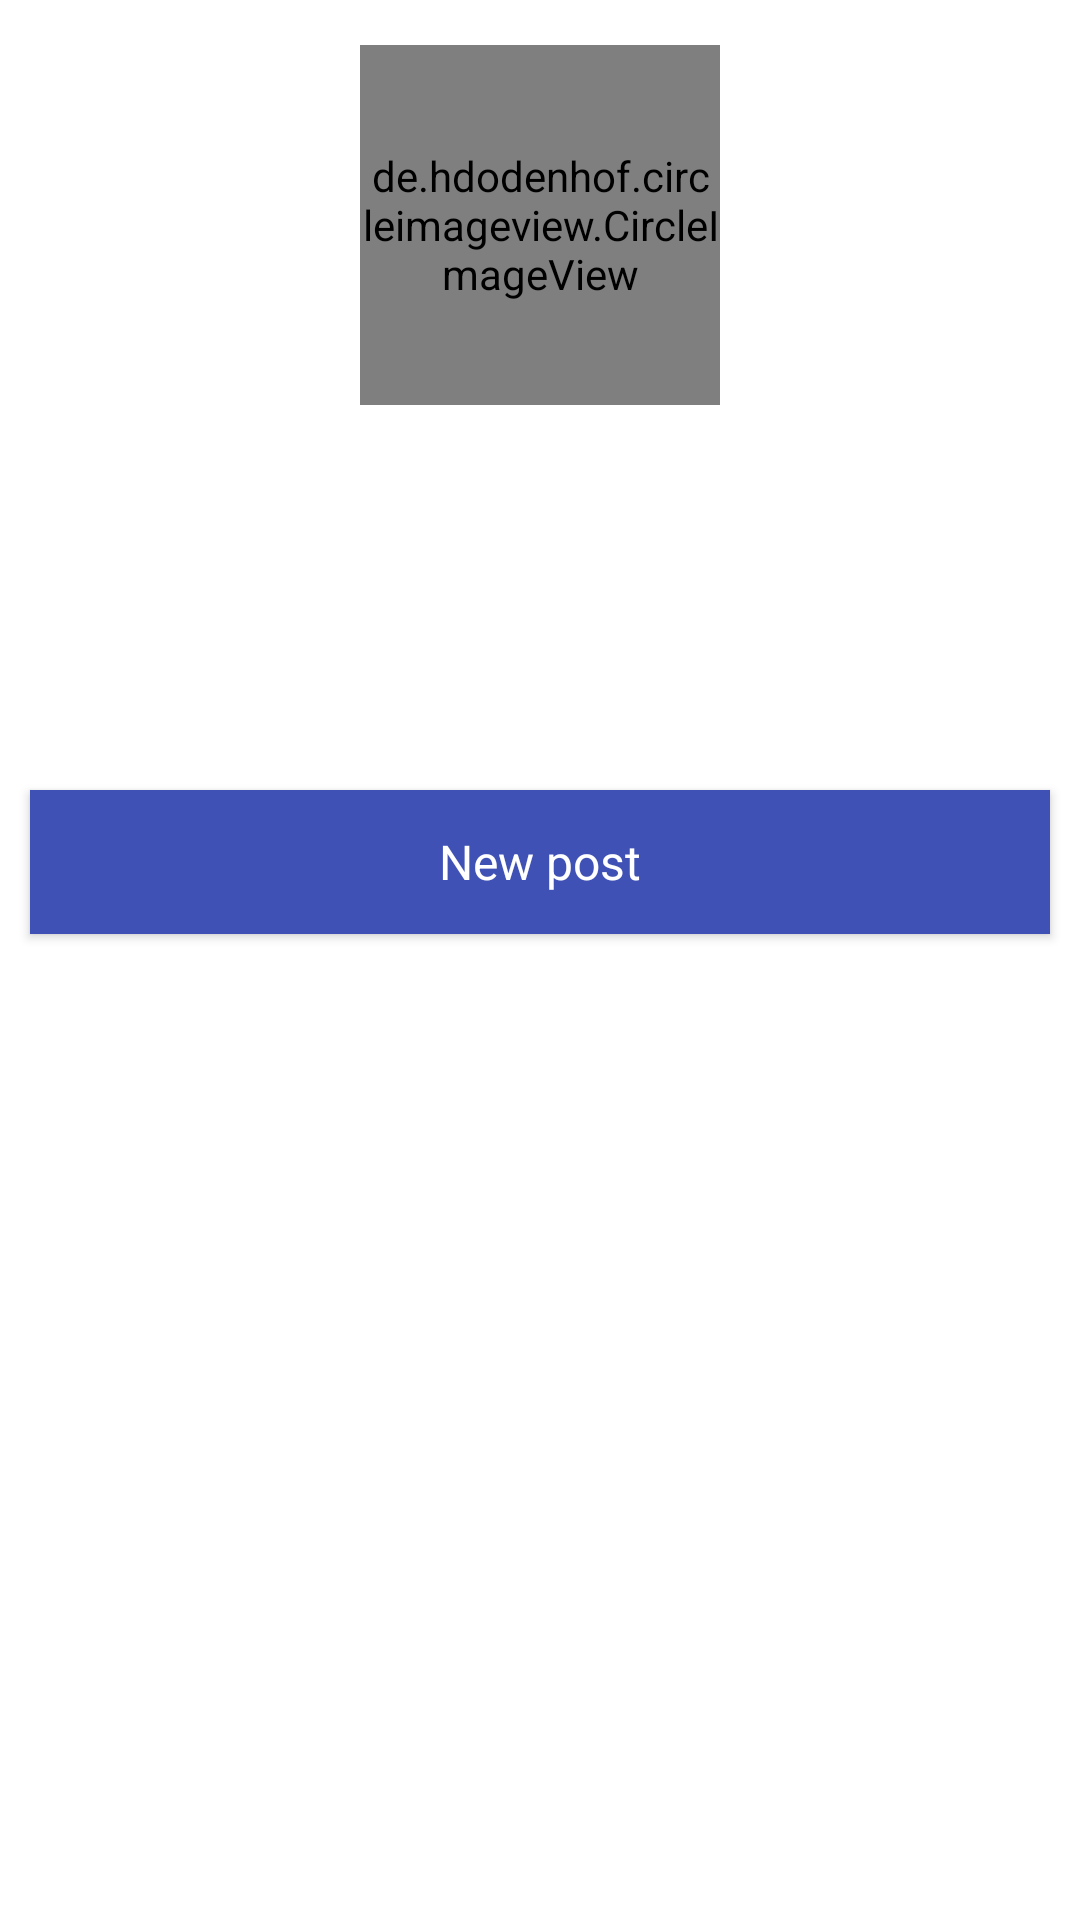

This screen was rendered from an Android layout file. Write that file and the resources it references.
<!-- AndroidManifest.xml: application theme AppTheme -->
<!-- res/layout/content_main.xml -->
<?xml version="1.0" encoding="utf-8"?>
<LinearLayout xmlns:android="http://schemas.android.com/apk/res/android"
    xmlns:app="http://schemas.android.com/apk/res-auto"
    xmlns:tools="http://schemas.android.com/tools"
    android:layout_width="match_parent"
    android:layout_height="match_parent"
    android:background="@android:color/white"
    android:orientation="vertical"
    app:layout_behavior="@string/appbar_scrolling_view_behavior"
    tools:context=".MainActivity"
    tools:showIn="@layout/app_bar_main">


    <LinearLayout
        android:layout_width="match_parent"
        android:layout_height="wrap_content"
        android:orientation="vertical">


        <de.hdodenhof.circleimageview.CircleImageView xmlns:app="http://schemas.android.com/apk/res-auto"

            android:id="@+id/ivUserImage"

            android:layout_width="120dp"
            android:layout_height="120dp"

            android:layout_centerHorizontal="true"
            android:layout_centerVertical="true"
            android:layout_gravity="center"
            android:layout_marginBottom="15dp"
            android:layout_marginTop="15dp"

            android:scaleType="centerCrop"
            android:src="@mipmap/ic_launcher"
            app:civ_border_color="@android:color/white"


            app:civ_border_width="3dp"

            />

        <TextView
            android:id="@+id/tvUserName"
            style="@style/TextViewPrimary"

            android:layout_margin="5dp"
            android:textColor="@android:color/black"
            android:textSize="35sp" />

        <TextView
            android:id="@+id/tvUserSurname"
            style="@style/TextViewPrimary"

            android:layout_margin="5dp"
            android:textColor="@android:color/black"
            android:textSize="35sp" />


    </LinearLayout>


    <Button
        android:id="@+id/btnNewPost"
        android:layout_width="match_parent"
        android:layout_height="wrap_content"
        android:layout_marginLeft="10dp"
        android:layout_marginRight="10dp"

        android:background="@color/colorPrimary"
        android:text="@string/main_new_post"
        android:textAppearance="@android:style/TextAppearance"
        android:textColor="@android:color/white" />


    <android.support.v7.widget.RecyclerView xmlns:android="http://schemas.android.com/apk/res/android"
        xmlns:app="http://schemas.android.com/apk/res-auto"
        xmlns:tools="http://schemas.android.com/tools"
        android:id="@+id/rcPostsList"
        android:layout_width="match_parent"
        android:layout_height="match_parent"
        android:clipToPadding="false"
        android:padding="8dp"
        tools:context=".MainActivity">

    </android.support.v7.widget.RecyclerView>


</LinearLayout>
<!-- resources referenced by this layout -->
<resources>
  <color name="colorPrimary">#3F51B5</color>
  <string name="main_new_post">New post</string>
  <style name="TextViewPrimary">
          <item name="android:layout_width">match_parent</item>
          <item name="android:layout_height">wrap_content</item>
          <item name="android:textAppearance">@style/TextAppearance.AppCompat.Headline</item>
      </style>
</resources>
